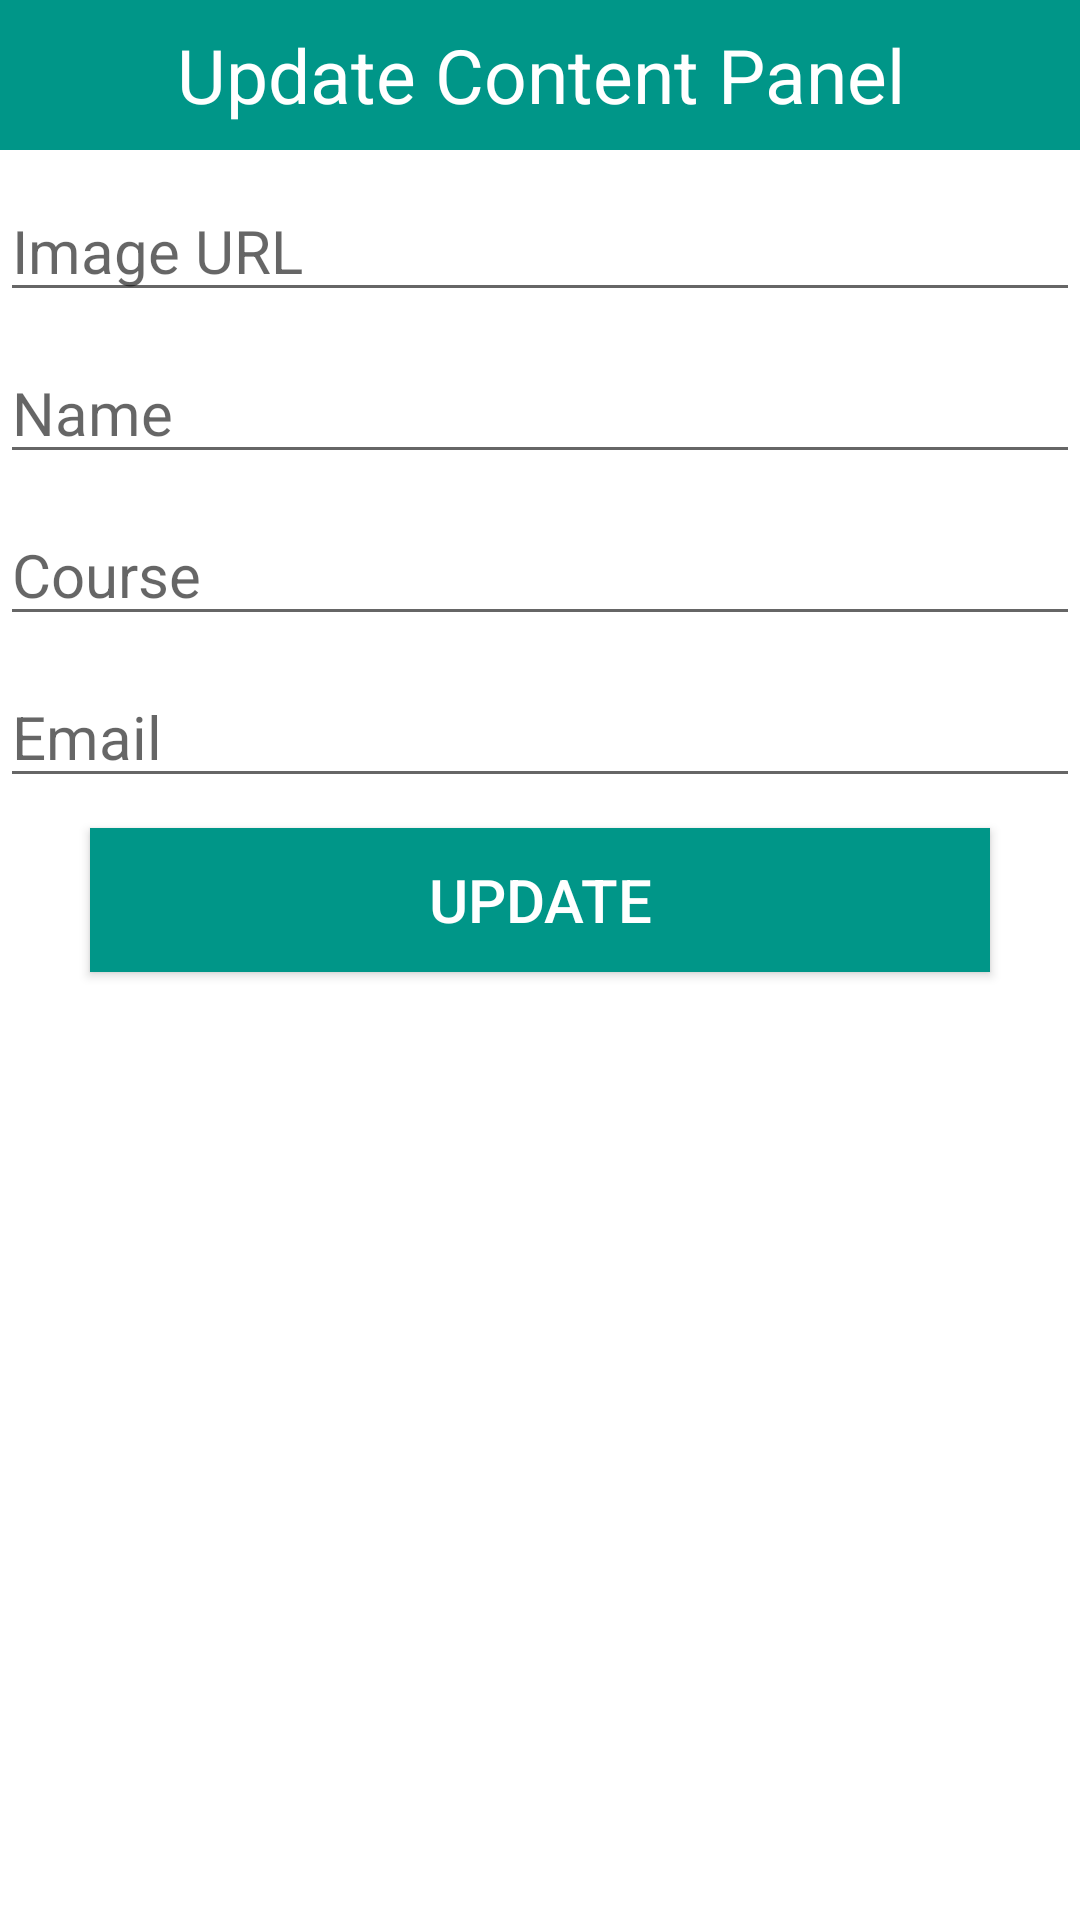

Write the Android layout XML for this screen, with the resource values it uses.
<!-- AndroidManifest.xml: application theme AppTheme -->
<!-- res/layout/dialogcontent.xml -->
<?xml version="1.0" encoding="utf-8"?>

<LinearLayout
    xmlns:android="http://schemas.android.com/apk/res/android"
    android:layout_width="match_parent"
    android:layout_height="match_parent"
    android:orientation="vertical"
    >

    <TextView
        android:layout_width="match_parent"
        android:layout_height="50dp"
        android:text="Update Content Panel"
        android:background="@color/colorPrimary"
        android:textSize="25sp"
        android:gravity="center"
        android:textColor="#fff"/>

    <EditText
        android:layout_width="match_parent"
        android:layout_height="wrap_content"
        android:hint="Image URL"
        android:id="@+id/uimgurl"
        android:layout_marginTop="10dp"
        android:textSize="20sp"/>

    <EditText
        android:layout_width="match_parent"
        android:layout_height="wrap_content"
        android:hint="Name"
        android:id="@+id/uname"
        android:layout_marginTop="10dp"
        android:textSize="20sp"/>

    <EditText
        android:layout_width="match_parent"
        android:layout_height="wrap_content"
        android:hint="Course"
        android:id="@+id/ucourse"
        android:layout_marginTop="10dp"
        android:textSize="20sp"/>

    <EditText
        android:layout_width="match_parent"
        android:layout_height="wrap_content"
        android:hint="Email"
        android:id="@+id/uemail"
        android:layout_marginTop="10dp"
        android:textSize="20sp"/>

    <Button
        android:layout_width="300dp"
        android:layout_height="wrap_content"
        android:text="Update"
        android:id="@+id/usubmit"
        android:background="@color/colorPrimary"
        android:textColor="#fff"
        android:layout_gravity="center"
        android:textSize="20sp"
        android:layout_marginTop="10dp"
        android:layout_marginBottom="10dp"
        />

</LinearLayout>
<!-- resources referenced by this layout -->
<resources>
  <color name="colorPrimary">#009688</color>
</resources>
